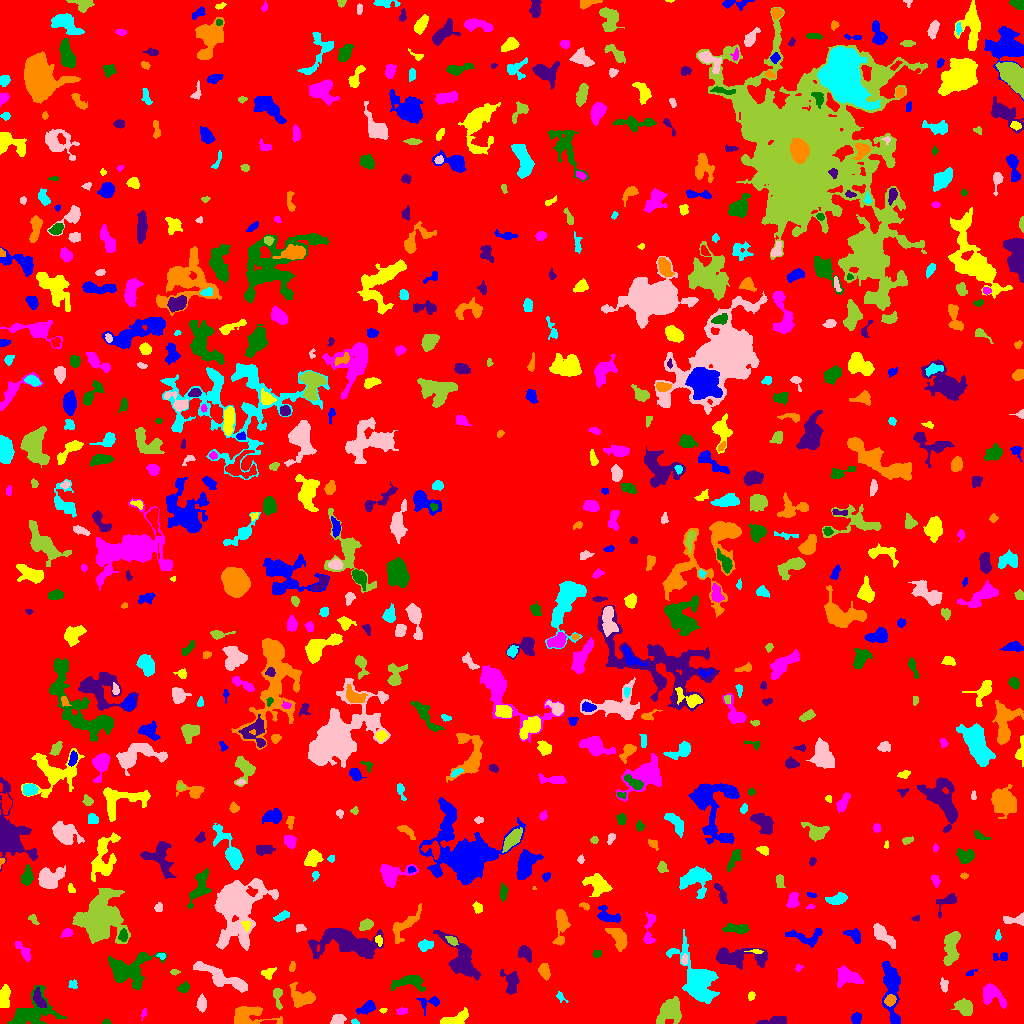

Source data for this figure (header and first rows):
ID, X, Y, A, B, theta, total_flux, mu_max, mu_median, mu_mean, R_fwhm, R_e, R10, R90, x_start, x_end, y_start, y_end, area, greylevel
0, 504.3, 511.1, 298.8, 296.1, 0.2758, 1419480, 12.0, 1.0, 1.799, 58.89, 234.3, 90.21, 378.1, 0, 1023, 0, 1023, 789166, 1.799
1, 856.1, 5.0, 2.557, 2.175, 1.346, 130.0, 4.0, 1.0, 1.204, 3.385, 2.877, 0.9772, 4.652, 851, 861, 0, 11, 108, 6.204
2, 455.8, 3.947, 6.997, 2.779, 0.305, 1629, 15.0, 6.0, 6.464, 5.293, 4.82, 1.871, 7.632, 440, 468, 0, 16, 252, 9.464
3, 143.6, 10.19, 2.718, 1.199, 1.312, 161.0, 7.0, 3.0, 3.286, 2.706, 2.257, 0.7979, 3.432, 141, 146, 3, 15, 49, 13.29
4, 106.7, 1.078, 1.739, 1.016, -0.01338, 77.0, 6.0, 2.0, 1.974, 2.034, 1.596, 0.5642, 2.585, 102, 111, 0, 4, 39, 6.974
5, 774.8, 2.486, 7.431, 1.821, 0.1248, 352.0, 5.0, 2.0, 1.978, 4.652, 3.868, 1.596, 5.971, 756, 786, 0, 7, 178, 6.978
6, 247.8, 7.266, 10.33, 5.096, -0.01034, 1265, 8.0, 2.0, 2.652, 6.408, 6.383, 2.394, 10.34, 234, 282, 0, 17, 477, 6.652
7, 354.9, 1.804, 2.066, 1.191, -0.376, 107.0, 5.0, 3.0, 2.816, 2.764, 1.954, 0.7979, 2.985, 351, 359, 0, 5, 38, 7.816
8, 338.2, 3.483, 2.977, 2.011, 0.3314, 242.0, 5.0, 2.0, 1.847, 3.909, 3.09, 1.128, 4.787, 330, 346, 0, 9, 131, 6.847
9, 669.7, 12.76, 6.325, 4.56, 0.9259, 2327, 13.0, 4.0, 4.889, 6.555, 6.129, 2.459, 10.25, 656, 681, 0, 27, 476, 8.889
10, 578.8, 16.93, 8.156, 4.763, 1.153, 1240, 8.0, 2.0, 3.092, 6.979, 5.754, 2.257, 9.441, 562, 590, 0, 38, 401, 7.092
11, 366.7, 15.73, 4.855, 2.429, 0.5351, 464.0, 6.0, 2.5, 2.636, 5.293, 4.146, 1.693, 6.433, 356, 375, 9, 23, 176, 6.636
12, 383.4, 13.47, 1.784, 1.117, 0.4357, 64.0, 5.0, 2.0, 1.829, 1.596, 1.693, 0.5642, 2.764, 379, 387, 10, 15, 35, 7.829
13, 401.7, 12.39, 2.809, 1.665, 0.1653, 187.0, 4.0, 2.0, 2.562, 4.442, 2.821, 1.128, 4.26, 396, 407, 9, 16, 73, 6.562
14, 30, 10.72, 11.69, 7.399, 0.4702, 2588, 10.0, 3.0, 3.488, 8.078, 7.818, 2.932, 13.09, 7, 66, 0, 38, 742, 7.488
15, 39.47, 23.31, 5.279, 2.234, -1.072, 462.0, 6.0, 2.5, 2.75, 5.171, 3.949, 1.493, 6.206, 33, 46, 16, 36, 168, 10.75
16, 890, 23.18, 2.723, 2.09, 0.43, 282.0, 6.0, 2.0, 2.41, 4.222, 3.038, 1.262, 4.754, 884, 896, 17, 29, 117, 11.41
17, 560.5, 26.48, 3.355, 1.843, -0.8577, 106.0, 3.0, 1.0, 1.559, 3.241, 2.706, 0.9772, 4.222, 556, 568, 21, 32, 68, 6.559
18, 201.4, 19.86, 3.68, 2.202, 1.548, 345.0, 5.0, 2.0, 2.482, 4.406, 3.568, 1.382, 5.726, 196, 206, 11, 30, 139, 6.482
19, 964.8, 15.9, 4.056, 3.189, -0.7483, 1298, 13.0, 5.0, 5.213, 5.323, 4.514, 1.784, 7.225, 951, 972, 8, 25, 249, 9.213
20, 169, 11, 13.06, 6.369, -0.2215, 9006, 21.0, 6.0, 7.524, 10.05, 9.982, 3.827, 16.21, 135, 199, 0, 32, 1197, 11.52
21, 429.3, 20.63, 6.335, 3.817, 0.2775, 356.0, 5.0, 2.0, 2.211, 3.989, 4.146, 1.493, 6.333, 416, 439, 8, 27, 161, 6.211
22, 751.4, 27.74, 2.219, 1.458, 1.428, 74.0, 2.0, 1.0, 1.254, 3.827, 2.394, 0.9772, 3.478, 748, 755, 23, 32, 59, 6.254
23, 991.3, 29.21, 6.165, 4.092, -0.6601, 1391, 12.0, 3.0, 4.091, 5.412, 5.109, 1.954, 8.5, 983, 1006, 15, 40, 340, 8.091
24, 183.7, 35.64, 2.937, 2.05, 0.4385, 298.0, 6.0, 3.0, 2.893, 4.26, 3.141, 1.262, 4.853, 177, 189, 31, 42, 103, 6.893
25, 511.5, 42.24, 5.752, 3.672, -1.533, 699.0, 7.0, 2.0, 2.618, 4.754, 4.652, 1.784, 7.858, 500, 519, 29, 54, 267, 6.618
26, 302.5, 25.59, 6.399, 4.121, -0.3957, 1124, 9.0, 3.0, 3.184, 5.726, 5.441, 2.034, 8.795, 289, 315, 16, 41, 353, 7.184
27, 697.1, 43.44, 15.3, 7.561, -1.06, 5372, 14.0, 4.0, 4.779, 9.062, 10.26, 3.785, 16.6, 666, 719, 20, 94, 1124, 7.779
28, 224.4, 44.84, 14.82, 3.219, -0.4266, 1766, 11.0, 3.0, 3.045, 4.951, 7.047, 2.646, 11.66, 193, 247, 31, 62, 580, 7.045
29, 277.2, 27.64, 5.397, 1.891, -1.471, 118.0, 3.0, 1.0, 0.8369, 2.985, 2.821, 0.9772, 4.754, 273, 282, 14, 35, 141, 6.837
30, 1022, 20.11, 14.33, 1.381, -1.536, 1568, 22.0, 5.0, 6.198, 3.385, 4.37, 1.493, 7.506, 1016, 1023, 0, 47, 253, 10.2
31, 891.2, 36.89, 16.14, 4.004, -1.496, 2081, 7.0, 3.0, 3.148, 8.849, 7.858, 3.038, 12.45, 882, 900, 0, 62, 661, 7.148
32, 4.255, 26.87, 5.783, 2.328, 1.484, 654.0, 7.0, 3.0, 3.014, 5.015, 4.583, 1.784, 7.203, 0, 10, 16, 39, 217, 7.014
33, 848.1, 46.66, 7.125, 4.216, -0.2826, 1021, 6.0, 3.0, 2.909, 8.575, 6.206, 2.459, 9.236, 837, 863, 36, 58, 351, 6.909
34, 408.2, 41.56, 9.241, 3.336, 0.1247, 974.0, 7.0, 3.0, 2.997, 6.077, 5.528, 2.111, 8.667, 391, 425, 32, 48, 325, 6.997
35, 461.1, 62.95, 12.63, 5.691, -1.014, 2153, 8.0, 3.0, 2.921, 8.63, 7.979, 3.09, 12.91, 433, 480, 43, 93, 737, 6.921
36, 543.9, 52.92, 3.055, 2.22, -1.228, 352.0, 7.0, 2.0, 2.256, 3.656, 3.29, 1.262, 5.171, 538, 550, 43, 60, 156, 7.256
37, 73.28, 38.12, 1.801, 1.62, -0.05433, 50.0, 2.0, 1.0, 0.7042, 3.432, 1.954, 0.7979, 3.141, 68, 77, 35, 44, 71, 5.704
38, 943.5, 38.56, 3.431, 1.964, -1.454, 141.0, 4.0, 1.0, 1.516, 3.241, 2.932, 0.9772, 4.951, 940, 948, 31, 46, 93, 5.516
39, 174.3, 51.5, 1.82, 1.118, 0.0, 36.0, 2.0, 1.0, 0.7347, 2.985, 1.693, 0.5642, 2.764, 170, 180, 48, 54, 49, 5.735
40, 326.5, 50.57, 5.051, 2.754, -0.3322, 691.0, 7.0, 3.0, 3.29, 5.078, 4.583, 1.784, 7.203, 317, 338, 44, 58, 210, 7.29
41, 969.8, 49.64, 2.497, 1.209, 0.5068, 56.0, 3.0, 1.0, 1.12, 2.326, 1.784, 0.5642, 2.932, 966, 977, 48, 54, 50, 6.12
42, 268.8, 50.31, 3.454, 2.646, 0.7078, 195.0, 3.0, 1.0, 1.653, 4.222, 3.432, 1.382, 5.528, 261, 276, 44, 56, 118, 5.653
43, 798.4, 55.54, 1.997, 1.54, 0.7239, 84.0, 4.0, 2.0, 1.787, 2.932, 2.185, 0.7979, 3.432, 795, 803, 52, 59, 47, 5.787
44, 128.8, 53.11, 11.61, 7.596, 0.3246, 3887, 14.0, 4.0, 4.622, 7.225, 8.759, 3.192, 14.36, 108, 167, 34, 71, 841, 7.622
45, 524.6, 70.66, 3.753, 2.707, -0.8539, 530.0, 8.0, 3.0, 3.064, 4.222, 3.868, 1.493, 6.308, 518, 531, 61, 78, 173, 7.064
46, 292.2, 56.2, 1.959, 1.287, 1.146, 49.0, 2.0, 1.0, 0.7903, 3.432, 1.954, 0.7979, 3.192, 289, 295, 52, 62, 62, 5.79
47, 161.6, 67.5, 1.979, 1.469, -0.2312, 74.0, 3.0, 1.0, 1.51, 2.646, 2.111, 0.7979, 3.385, 156, 165, 64, 70, 49, 7.51
48, 684.6, 63.26, 2.231, 1.409, 1.567, 69.0, 2.0, 1.0, 1.078, 3.868, 2.326, 0.9772, 3.568, 681, 688, 59, 70, 64, 8.078
49, 951.1, 75.75, 8.745, 3.213, 1.41, 1353, 8.0, 3.0, 3.26, 7.756, 6.408, 2.394, 9.837, 943, 960, 58, 92, 415, 7.26
50, 86.02, 69.48, 4.608, 1.783, -0.1435, 168.0, 3.0, 2.0, 1.697, 4.146, 3.241, 1.262, 5.078, 80, 97, 66, 75, 99, 5.697
51, 1000, 66.74, 4.51, 2.095, 0.03561, 223.0, 4.0, 2.0, 2.046, 5.078, 3.338, 1.262, 4.983, 993, 1007, 63, 71, 109, 6.046
52, 755.8, 71.97, 3.59, 0.8068, -0.03055, 98.0, 4.0, 1.0, 1.782, 2.821, 1.954, 0.7979, 3.09, 744, 763, 70, 74, 55, 9.782
53, 23.89, 71.56, 6.412, 2.125, -0.9155, 365.0, 5.0, 2.0, 2.173, 3.989, 3.827, 1.493, 6.433, 15, 30, 62, 82, 168, 6.173
54, 596.6, 68.73, 1.947, 1.347, 0.254, 78.0, 3.0, 1.0, 1.258, 2.877, 2.034, 0.7979, 3.192, 593, 601, 66, 73, 62, 6.258
55, 737.7, 66.78, 15.08, 4.448, -0.01723, 1908, 8.0, 3.0, 3.005, 8.292, 7.939, 2.932, 12.42, 716, 767, 54, 76, 635, 7.005
56, 618.5, 85.49, 6.058, 3.241, -1.006, 947.0, 7.0, 3.0, 3.178, 6.077, 5.202, 2.034, 8.311, 605, 627, 72, 95, 298, 7.178
57, 424.6, 77.59, 3.259, 2.417, 0.2037, 327.0, 7.0, 2.0, 2.271, 3.038, 3.29, 1.262, 5.67, 418, 433, 72, 84, 144, 7.271
58, 882.7, 88.76, 7.333, 2.745, -0.7623, 1363, 11.0, 4.0, 4.799, 5.323, 5.202, 2.034, 8.33, 873, 895, 75, 100, 284, 7.799
59, 452.3, 82.74, 3.088, 1.728, -0.571, 241.0, 6.0, 2.0, 2.678, 3.7, 2.821, 1.128, 4.514, 445, 458, 78, 87, 90, 9.678
... 703 more rows
